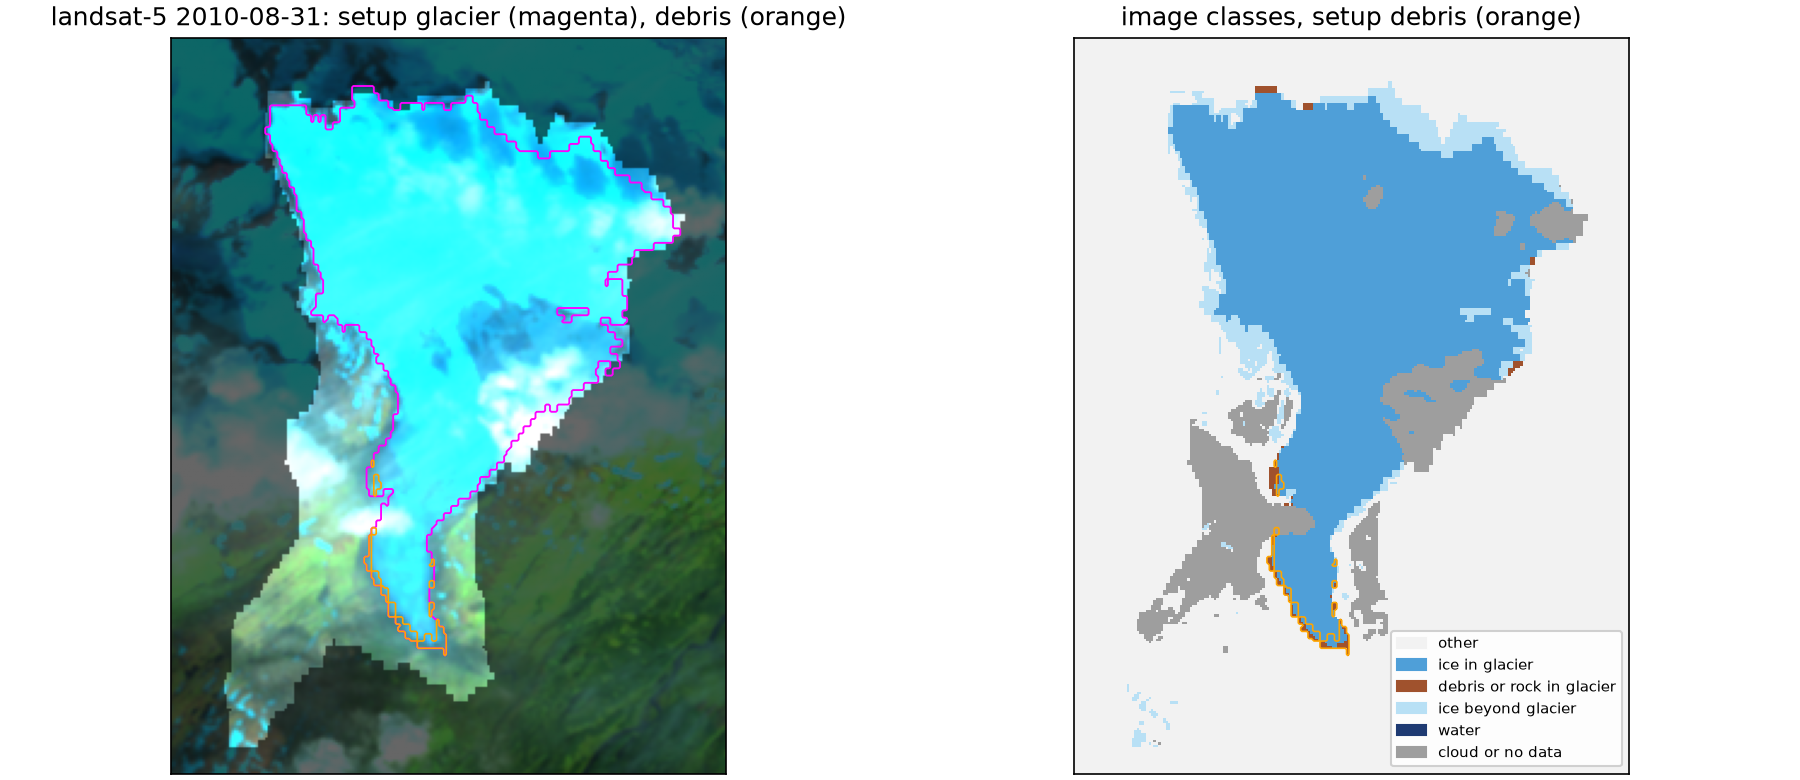

The data file committed next to this chart (first rows):
glacier, patch, setup_glacier_km2, setup_debris_km2, image_ice_in_km2, image_debris_or_rock_km2, cloud_in_km2, image_ice_beyond_km2, joined_with
RGI60-01.09162, 1, 16.29, 0.2088, 14.83, 0.1872, 1.27, 1.813, 
